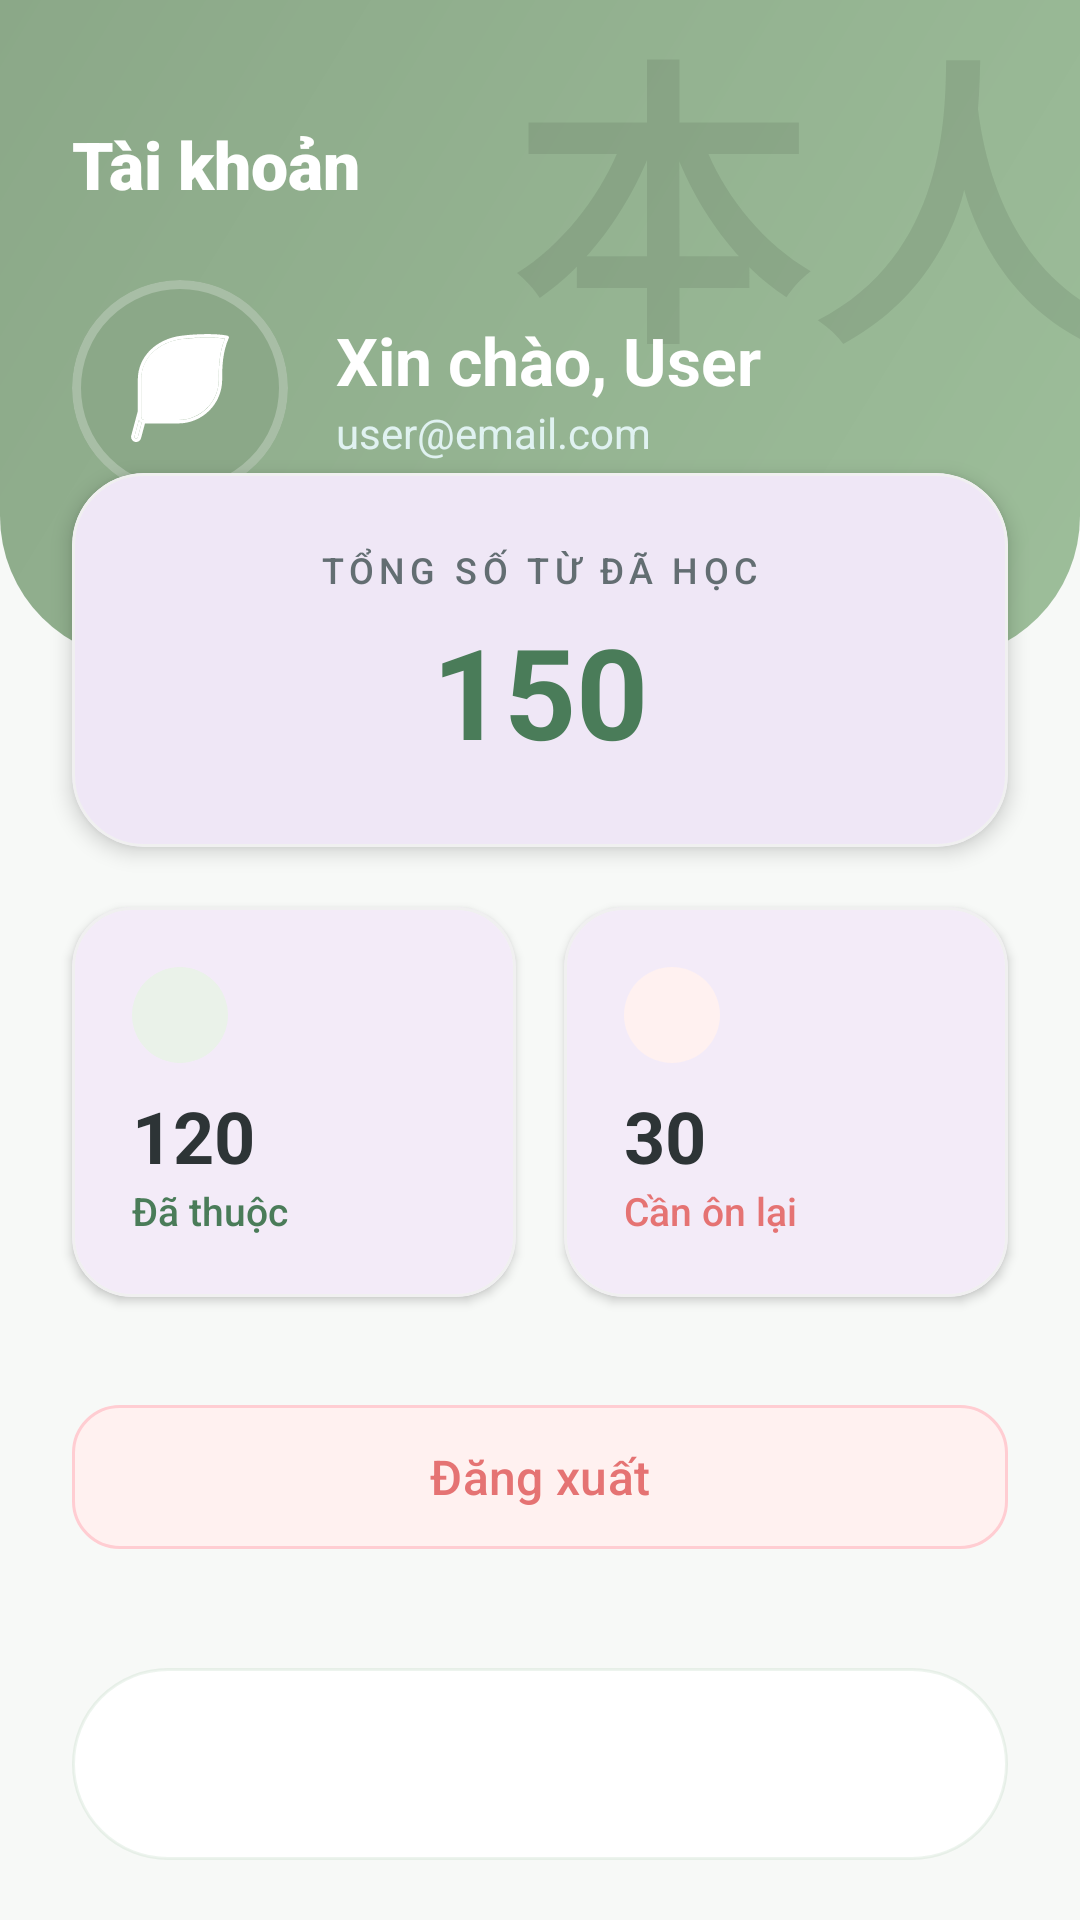

Layout XML and referenced resources for this Android screen:
<!-- AndroidManifest.xml: application theme Theme.NihongoFlashcardApp -->
<!-- res/layout/activity_progress.xml -->
<?xml version="1.0" encoding="utf-8"?>
<androidx.constraintlayout.widget.ConstraintLayout
    xmlns:android="http://schemas.android.com/apk/res/android"
    xmlns:app="http://schemas.android.com/apk/res-auto"
    android:layout_width="match_parent"
    android:layout_height="match_parent"
    android:background="@color/jp_bg_zen">

    
    <View
        android:id="@+id/headerBg"
        android:layout_width="match_parent"
        android:layout_height="220dp"
        android:background="@drawable/bg_header_matcha"
        app:layout_constraintTop_toTopOf="parent" />

    
    <TextView
        android:layout_width="wrap_content"
        android:layout_height="wrap_content"
        android:text="本人"
        android:textColor="#15000000"
        android:textSize="100sp"
        android:textStyle="bold"
        android:layout_marginTop="-10dp"
        android:layout_marginEnd="-10dp"
        app:layout_constraintEnd_toEndOf="parent"
        app:layout_constraintTop_toTopOf="parent" />

    <TextView
        android:id="@+id/txtTitle"
        android:layout_width="wrap_content"
        android:layout_height="wrap_content"
        android:text="Tài khoản"
        android:textColor="@color/white"
        android:textSize="22sp"
        android:fontFamily="sans-serif-black"
        android:layout_marginTop="40dp"
        android:layout_marginStart="24dp"
        app:layout_constraintTop_toTopOf="parent"
        app:layout_constraintStart_toStartOf="parent"/>

    
    <com.google.android.material.card.MaterialCardView
        android:id="@+id/avatarCard"
        android:layout_width="72dp"
        android:layout_height="72dp"
        android:layout_marginTop="24dp"
        app:cardCornerRadius="36dp"
        app:cardElevation="0dp"
        app:strokeWidth="3dp"
        app:strokeColor="#40FFFFFF"
        app:cardBackgroundColor="@color/jp_green_sage"
        app:layout_constraintStart_toStartOf="@id/txtTitle"
        app:layout_constraintTop_toBottomOf="@id/txtTitle">

        <ImageView
            android:layout_width="match_parent"
            android:layout_height="match_parent"
            android:src="@drawable/ic_leaf_zen"
            android:padding="18dp"
            app:tint="@color/white" />
    </com.google.android.material.card.MaterialCardView>

    <TextView
        android:id="@+id/txtUserName"
        android:layout_width="wrap_content"
        android:layout_height="wrap_content"
        android:text="Xin chào, User"
        android:textColor="@color/white"
        android:textSize="22sp"
        android:textStyle="bold"
        android:layout_marginStart="16dp"
        app:layout_constraintTop_toTopOf="@id/avatarCard"
        app:layout_constraintStart_toEndOf="@id/avatarCard"
        app:layout_constraintBottom_toTopOf="@id/txtUserEmail"
        app:layout_constraintVertical_chainStyle="packed"/>

    <TextView
        android:id="@+id/txtUserEmail"
        android:layout_width="wrap_content"
        android:layout_height="wrap_content"
        android:text="user@email.com"
        android:textColor="#E0F2F1"
        android:textSize="14sp"
        app:layout_constraintTop_toBottomOf="@id/txtUserName"
        app:layout_constraintStart_toStartOf="@id/txtUserName"
        app:layout_constraintBottom_toBottomOf="@id/avatarCard"/>

    
    <com.google.android.material.card.MaterialCardView
        android:id="@+id/cardTotal"
        android:layout_width="0dp"
        android:layout_height="wrap_content"
        android:layout_marginHorizontal="24dp"
        app:cardCornerRadius="24dp"
        app:cardElevation="4dp"
        app:strokeWidth="1dp"
        app:strokeColor="#F0F0F0"
        app:layout_constraintTop_toBottomOf="@id/headerBg"
        app:layout_constraintBottom_toBottomOf="@id/headerBg"
        app:layout_constraintStart_toStartOf="parent"
        app:layout_constraintEnd_toEndOf="parent">

        <LinearLayout
            android:layout_width="match_parent"
            android:layout_height="wrap_content"
            android:orientation="vertical"
            android:gravity="center"
            android:padding="24dp">

            <TextView
                android:layout_width="wrap_content"
                android:layout_height="wrap_content"
                android:text="TỔNG SỐ TỪ ĐÃ HỌC"
                android:textColor="@color/jp_text_sub"
                android:textSize="12sp"
                android:letterSpacing="0.15"
                android:fontFamily="sans-serif-medium"/>

            <TextView
                android:id="@+id/txtTotal"
                android:layout_width="wrap_content"
                android:layout_height="wrap_content"
                android:text="150"
                android:textColor="@color/jp_green_dark"
                android:textSize="42sp"
                android:textStyle="bold"
                android:layout_marginTop="4dp"/>
        </LinearLayout>
    </com.google.android.material.card.MaterialCardView>

    
    <com.google.android.material.card.MaterialCardView
        android:id="@+id/cardRemembered"
        android:layout_width="0dp"
        android:layout_height="wrap_content"
        android:layout_marginTop="20dp"
        android:layout_marginStart="24dp"
        android:layout_marginEnd="8dp"
        app:cardCornerRadius="20dp"
        app:cardElevation="2dp"
        app:strokeWidth="1dp"
        app:strokeColor="#F0F0F0"
        app:layout_constraintTop_toBottomOf="@id/cardTotal"
        app:layout_constraintStart_toStartOf="parent"
        app:layout_constraintEnd_toStartOf="@+id/cardNotRemembered">

        <LinearLayout
            android:layout_width="match_parent"
            android:layout_height="wrap_content"
            android:orientation="vertical"
            android:padding="20dp">
            <View
                android:layout_width="32dp"
                android:layout_height="32dp"
                android:background="@drawable/bg_circle_soft"
                android:backgroundTint="@color/jp_green_light"/>
            <TextView
                android:id="@+id/txtRemembered"
                android:layout_width="wrap_content"
                android:layout_height="wrap_content"
                android:text="120"
                android:textSize="24sp"
                android:textStyle="bold"
                android:textColor="@color/jp_text_main"
                android:layout_marginTop="8dp"/>
            <TextView
                android:layout_width="wrap_content"
                android:layout_height="wrap_content"
                android:text="Đã thuộc"
                android:textColor="@color/jp_green_dark"
                android:textSize="13sp"
                android:fontFamily="sans-serif-medium" />
        </LinearLayout>
    </com.google.android.material.card.MaterialCardView>

    
    <com.google.android.material.card.MaterialCardView
        android:id="@+id/cardNotRemembered"
        android:layout_width="0dp"
        android:layout_height="wrap_content"
        android:layout_marginTop="20dp"
        android:layout_marginEnd="24dp"
        android:layout_marginStart="8dp"
        app:cardCornerRadius="20dp"
        app:cardElevation="2dp"
        app:strokeWidth="1dp"
        app:strokeColor="#F0F0F0"
        app:layout_constraintTop_toBottomOf="@id/cardTotal"
        app:layout_constraintEnd_toEndOf="parent"
        app:layout_constraintStart_toEndOf="@id/cardRemembered">

        <LinearLayout
            android:layout_width="match_parent"
            android:layout_height="wrap_content"
            android:orientation="vertical"
            android:padding="20dp">
            <View
                android:layout_width="32dp"
                android:layout_height="32dp"
                android:background="@drawable/bg_circle_soft"
                android:backgroundTint="#FFF1F0"/>
            <TextView
                android:id="@+id/txtNotRemembered"
                android:layout_width="wrap_content"
                android:layout_height="wrap_content"
                android:text="30"
                android:textSize="24sp"
                android:textStyle="bold"
                android:textColor="@color/jp_text_main"
                android:layout_marginTop="8dp"/>
            <TextView
                android:layout_width="wrap_content"
                android:layout_height="wrap_content"
                android:text="Cần ôn lại"
                android:textColor="#E57373"
                android:textSize="13sp"
                android:fontFamily="sans-serif-medium" />
        </LinearLayout>
    </com.google.android.material.card.MaterialCardView>

    
    <com.google.android.material.button.MaterialButton
        android:id="@+id/btnLogout"
        android:layout_width="0dp"
        android:layout_height="56dp"
        android:layout_marginHorizontal="24dp"
        android:layout_marginTop="32dp"
        android:text="Đăng xuất"
        android:textAllCaps="false"
        android:textColor="#E57373"
        android:textSize="16sp"
        android:fontFamily="sans-serif-medium"
        app:cornerRadius="16dp"
        app:backgroundTint="#FFF1F0"
        app:strokeWidth="1dp"
        app:strokeColor="#FFCDD2"
        app:layout_constraintTop_toBottomOf="@id/cardNotRemembered"
        app:layout_constraintStart_toStartOf="parent"
        app:layout_constraintEnd_toEndOf="parent"/>

    
    <com.google.android.material.bottomnavigation.BottomNavigationView
        android:id="@+id/bottomNavigation"
        android:layout_width="match_parent"
        android:layout_height="64dp"
        android:layout_marginHorizontal="24dp"
        android:layout_marginBottom="20dp"
        android:background="@drawable/bg_bottom_nav_zen"
        app:elevation="8dp"
        app:itemIconTint="@color/jp_green_dark"
        app:itemTextColor="@color/jp_green_dark"
        app:labelVisibilityMode="unlabeled"
        app:layout_constraintBottom_toBottomOf="parent"
        app:menu="@menu/bottom_nav_menu" />

</androidx.constraintlayout.widget.ConstraintLayout>
<!-- resources referenced by this layout -->
<resources>
  <color name="jp_bg_zen">#F7F9F7</color>
  <color name="jp_green_dark">#4A7C59</color>
  <color name="jp_green_light">#EAF2E9</color>
  <color name="jp_green_sage">#8BA888</color>
  <color name="jp_text_main">#2D3436</color>
  <color name="jp_text_sub">#636E72</color>
  <color name="white">#FFFFFF</color>
  <!-- drawable bg_bottom_nav_zen (drawable) -->
  <shape xmlns:android="http://schemas.android.com/apk/res/android">
      <solid android:color="#F2FFFFFF" />
      <corners android:radius="100dp" />
      <stroke android:width="1dp" android:color="#152E7D32" />
  </shape>
  <!-- drawable bg_circle_soft (drawable) -->
  <?xml version="1.0" encoding="utf-8"?>
  <shape xmlns:android="http://schemas.android.com/apk/res/android">
      <solid android:color="@color/jp_mint_light"/>
      <corners android:radius="100dp"/>
  </shape>
  <!-- drawable bg_header_matcha (drawable) -->
  <?xml version="1.0" encoding="utf-8"?>
  <shape xmlns:android="http://schemas.android.com/apk/res/android">
      <gradient
          android:startColor="#9DBE9A"
          android:endColor="@color/jp_mint_primary"
          android:angle="135"/>
      <corners android:bottomLeftRadius="48dp" android:bottomRightRadius="48dp"/>
  </shape>
  <!-- drawable ic_leaf_zen: vector/xml drawable (drawable, 3213 chars, omitted) -->
  <style name="Theme.NihongoFlashcardApp" parent="Base.Theme.NihongoFlashcardApp" />
  <color name="jp_mint_light">#EAF2E9</color>
  <color name="jp_mint_primary">#8BA888</color>
  <style name="Base.Theme.NihongoFlashcardApp" parent="Theme.Material3.DayNight.NoActionBar">
          
          
      </style>
</resources>
